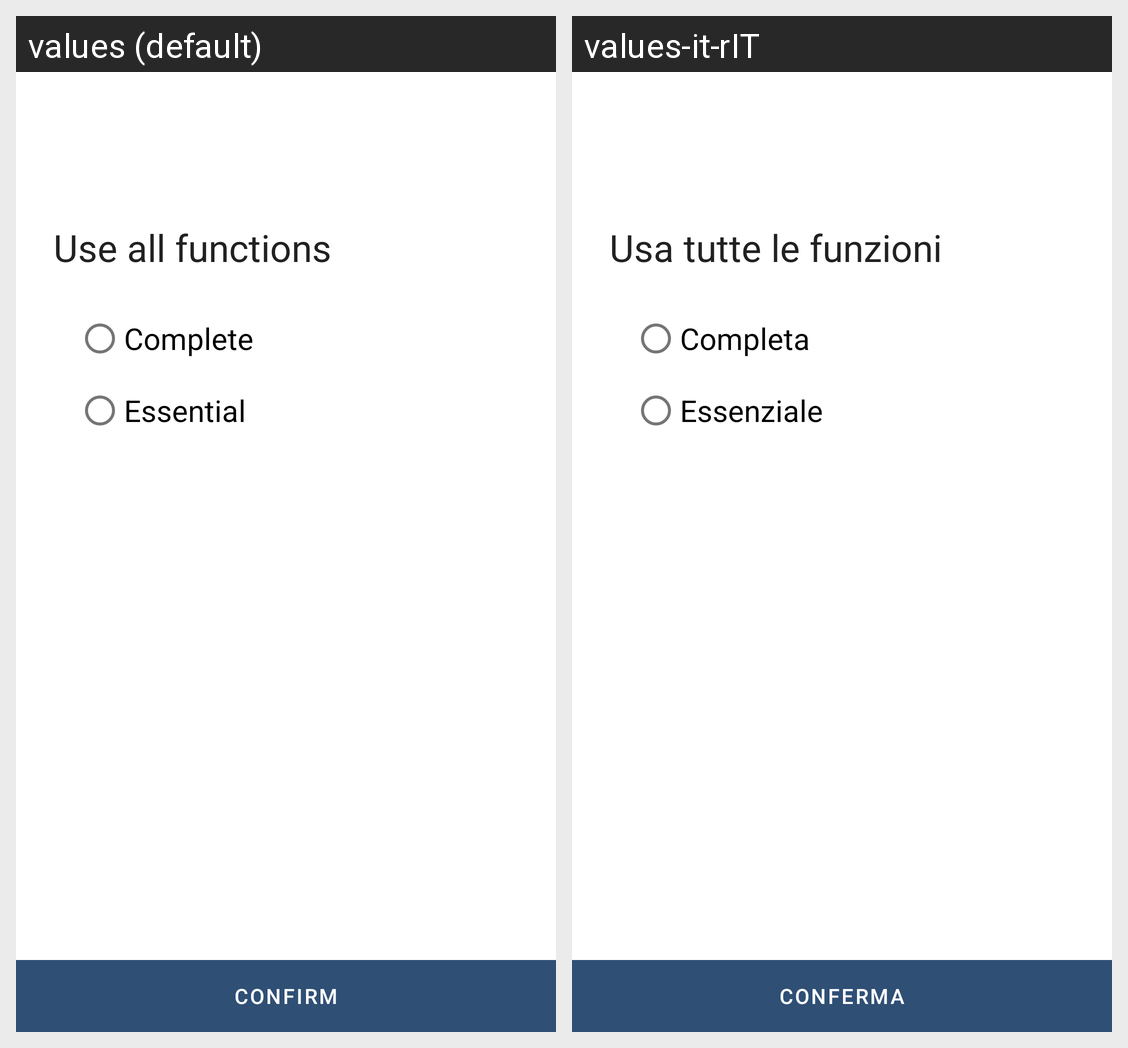

The Android screen above is rendered under two locales of the same app. Produce the string resources it draws, with the default and per-locale values.
Android screen res/layout/fragment_settings_layout.xml rendered under 2 locales, left to right: values (default), values-it-rIT. Device: Nexus 5 (rendered at 1080×1920; each locale shown at half size, 540×960, under a caption strip naming it); theme LightTheme.
Strings drawn on this screen, with the default value and each locale's value (text and hints the layout hard-codes, and strings that could not be matched under every locale, appear in the picture but are not listed):

text_complete_functionality_title
  values: Use all functions
  values-it-rIT: Usa tutte le funzioni

text_radio_complete
  values: Complete
  values-it-rIT: Completa

text_radio_essential
  values: Essential
  values-it-rIT: Essenziale

text_confirm_button_settings
  values: Confirm
  values-it-rIT: Conferma
